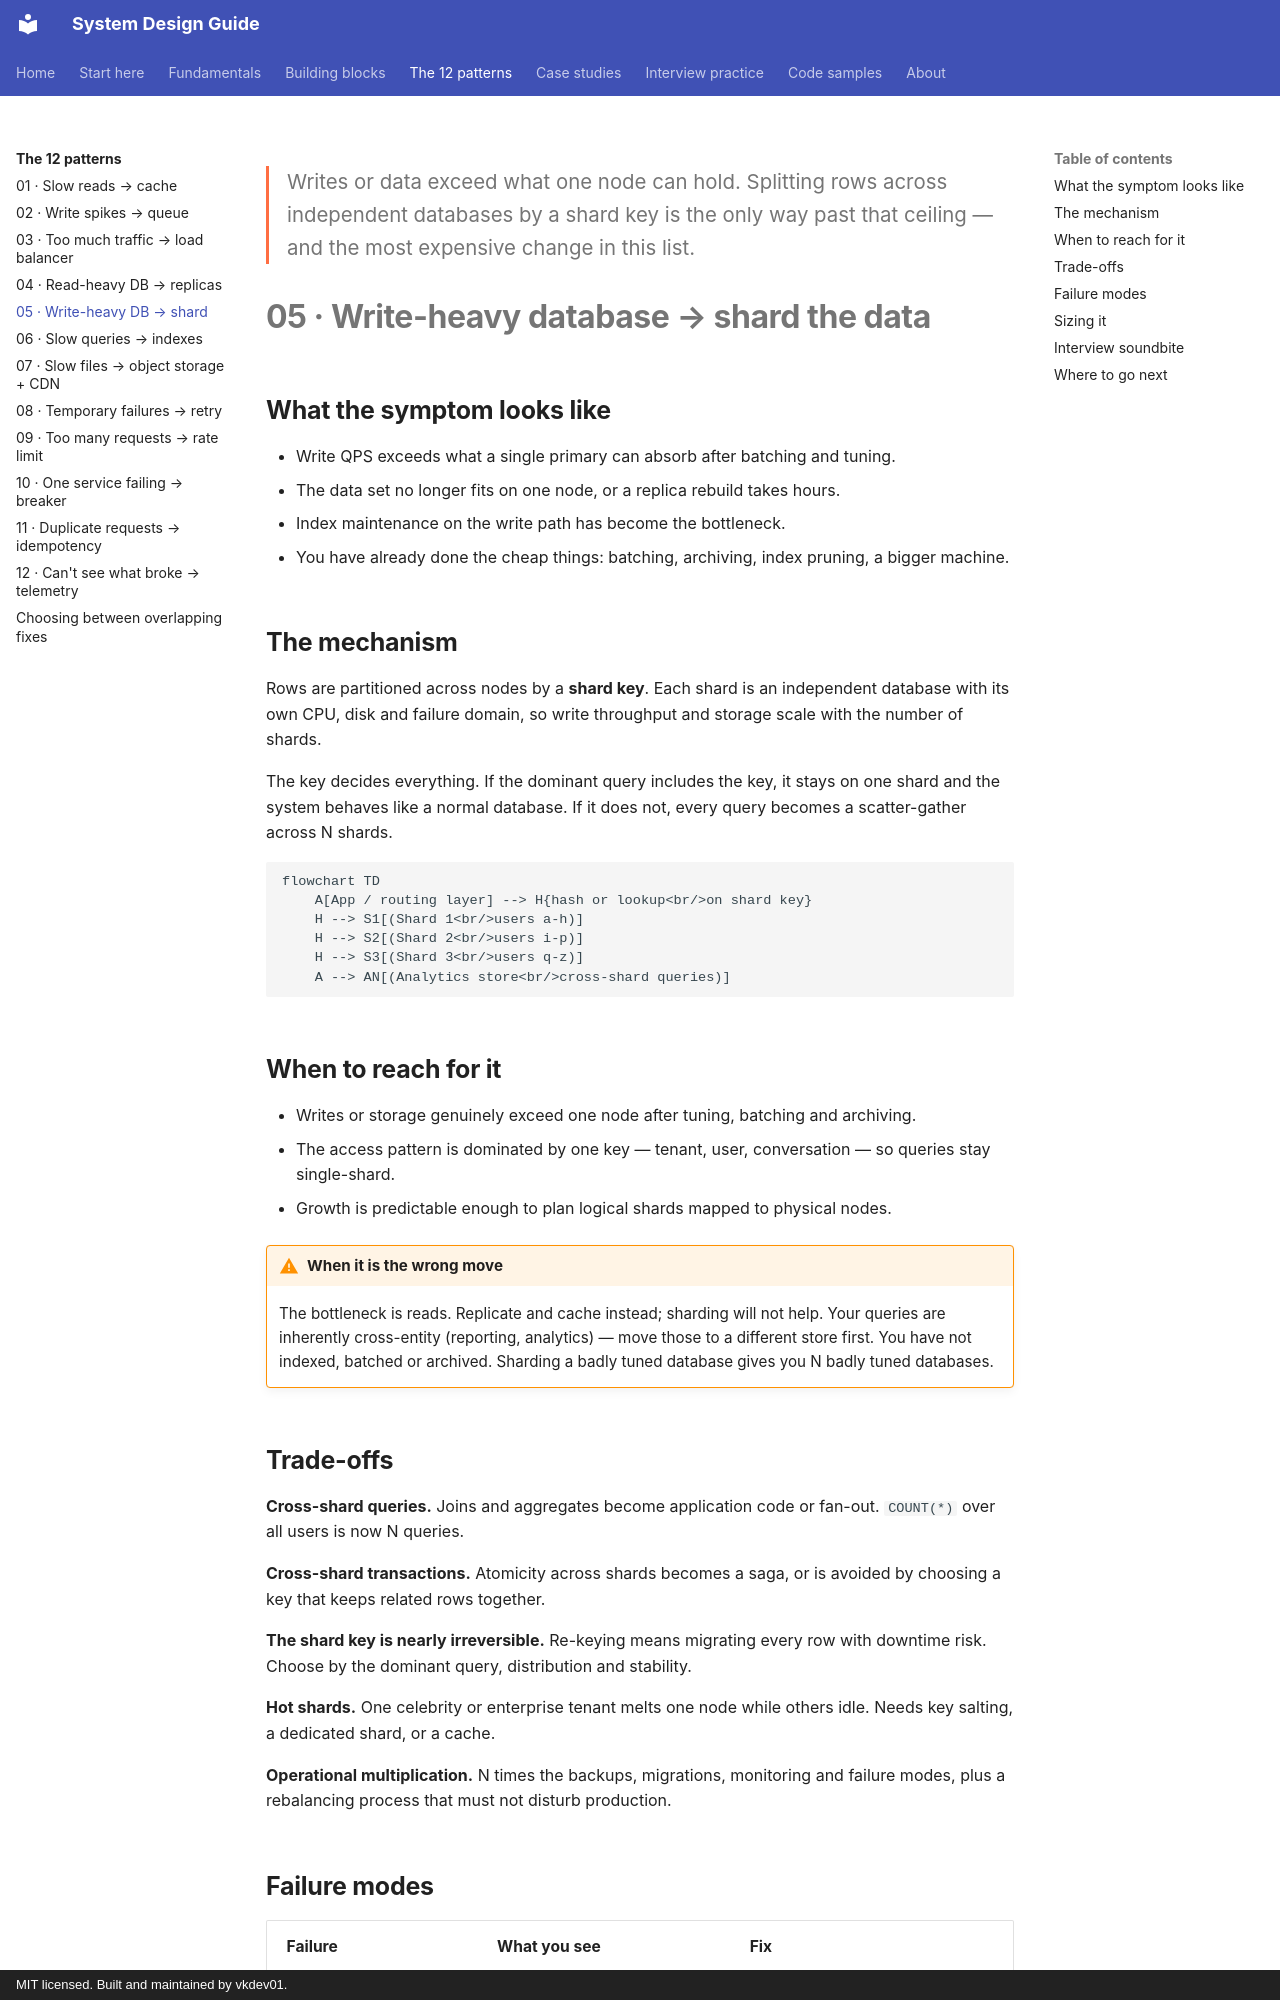

repository: vkdev01/system-design-guide · page: patterns/write-heavy-shard/index.html · generator: mkdocs · copyright: MIT licensed. Built and maintained by vkdev01.

<p class="lead">Writes or data exceed what one node can hold. Splitting rows across independent databases by a shard key is the only way past that ceiling — and the most expensive change in this list.</p>

# 05 · Write-heavy database → shard the data

## What the symptom looks like

- Write QPS exceeds what a single primary can absorb after batching and tuning.
- The data set no longer fits on one node, or a replica rebuild takes hours.
- Index maintenance on the write path has become the bottleneck.
- You have already done the cheap things: batching, archiving, index pruning, a bigger machine.

## The mechanism

Rows are partitioned across nodes by a **shard key**. Each shard is an independent
database with its own CPU, disk and failure domain, so write throughput and storage scale with
the number of shards.

The key decides everything. If the dominant query includes the key, it stays on one shard and
the system behaves like a normal database. If it does not, every query becomes a scatter-gather
across N shards.

```mermaid
flowchart TD
    A[App / routing layer] --> H{hash or lookup<br/>on shard key}
    H --> S1[(Shard 1<br/>users a-h)]
    H --> S2[(Shard 2<br/>users i-p)]
    H --> S3[(Shard 3<br/>users q-z)]
    A --> AN[(Analytics store<br/>cross-shard queries)]
```

## When to reach for it

- Writes or storage genuinely exceed one node after tuning, batching and archiving.
- The access pattern is dominated by one key — tenant, user, conversation — so queries stay single-shard.
- Growth is predictable enough to plan logical shards mapped to physical nodes.

!!! warning "When it is the wrong move"
    The bottleneck is reads. Replicate and cache instead; sharding will not help.
    Your queries are inherently cross-entity (reporting, analytics) — move those to a different store first.
    You have not indexed, batched or archived. Sharding a badly tuned database gives you N badly tuned databases.
